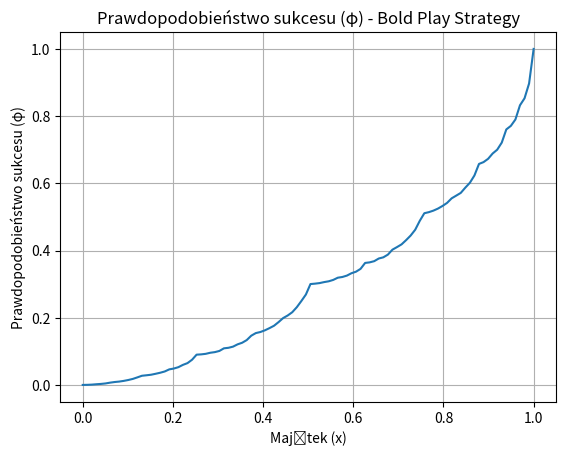

This figure's Python source:
import matplotlib.pyplot as plt
import numpy as np

#### Plotting the bold game strategy

import numpy as np
import matplotlib.pyplot as plt

def phi(prob: float, x: float) -> float:
    if x == 0:
        return 0
    elif x == 1:
        return 1
    # Jeśli x jest mniejsze niż 0.5, stosujemy równanie φ(x) = p * φ(2x)
    elif x < 0.5:
        return prob * phi(prob, 2 * x)
    # W przeciwnym razie, stosujemy równanie φ(x) = p + (1-p) * φ(2x - 1)
    else:
        return (1 - prob) * phi(prob, 2 * x - 1) + prob

# Przykład
prob = 0.3 # Przykładowe prawdopodobieństwo wygranej (p)
num_points = 100  # Liczba punktów do obliczenia
x_values = np.linspace(0, 1, num_points)  # Tworzenie równo rozłożonych wartości x

# Obliczanie wartości φ dla każdego poziomu majątku x
phi_values = [phi(prob, x) for x in x_values]

plt.plot(x_values, phi_values)
plt.title('Prawdopodobieństwo sukcesu (φ) - Bold Play Strategy')
plt.xlabel('Majątek (x)')
plt.ylabel('Prawdopodobieństwo sukcesu (φ)')
plt.grid(True)
plt.show()
